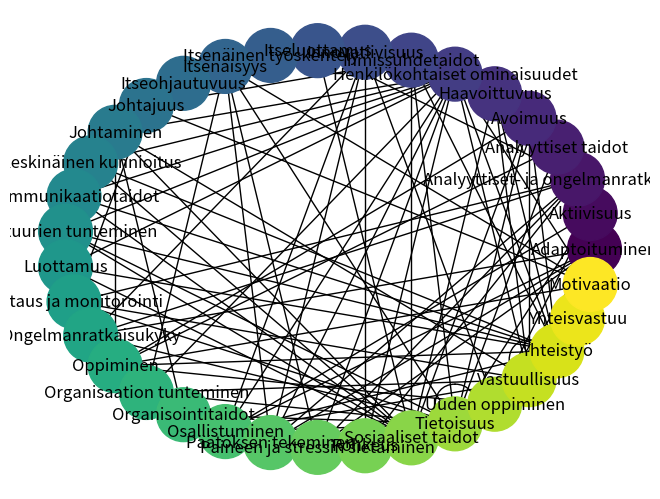

This chart was generated by the following Python code:
# libraries
import networkx as nx
import matplotlib.pyplot as plt

# Build your graph
g = nx.Graph()

# Luokat yhdistettynä
g.add_nodes_from([
    ('Adaptoituminen', {"class": "Yläluokka"}),
    ('Aktiivisuus', {"class": "Yläluokka"}),
    ('Analyyttiset- ja ongelmanratkaisutaidot', {"class": "Yläluokka"}),
    ('Analyyttiset taidot', {"class": "Alaluokka"}),
    ('Avoimuus', {"class": "Alaluokka"}),
    ('Haavoittuvuus', {"class": "Alaluokka"}),
    ('Henkilökohtaiset ominaisuudet', {"class": "Yläluokka"}),
    ('Ihmissuhdetaidot', {"class": "Alaluokka"}),
    ('Innovatiivisuus', {"class": "Yläluokka"}),
    ('Itseluottamus', {"class": "Alaluokka"}),
    ('Itsenäinen työskentely', {"class": "Alaluokka"}),
    ('Itsenäisyys', {"class": "Yläluokka"}),
    ('Itseohjautuvuus', {"class": "Yläluokka"}),
    ('Johtajuus', {"class": "Yläluokka"}),
    ('Johtaminen', {"class": "Alaluokka"}),
    ('Keskinäinen kunnioitus', {"class": "Alaluokka"}),
    ('Kommunikaatiotaidot', {"class": "Alaluokka"}),
    ('Kulttuurien tunteminen', {"class": "Alaluokka"}),
    ('Luottamus', {"class": "Alaluokka"}),
    ('Mittaus ja monitorointi', {"class": "Alaluokka"}),
    ('Ongelmanratkaisukyky', {"class": "Alaluokka"}),
    ('Oppiminen', {"class": "Yläluokka"}),
    ('Organisaation tunteminen', {"class": "Alaluokka"}),
    ('Organisointitaidot', {"class": "Yläluokka"}),
    ('Osallistuminen', {"class": "Alaluokka"}),
    ('Päätöksen tekeminen', {"class": "Alaluokka"}),
    ('Paineen ja stressin sietäminen', {"class": "Alaluokka"}),
    ('Rohkeus', {"class": "Alaluokka"}),
    ('Sosiaaliset taidot', {"class": "Yläluokka"}),
    ('Tietoisuus', {"class": "Yläluokka"}),
    ('Uuden oppiminen', {"class": "Alaluokka"}),
    ('Vastuullisuus', {"class": "Yläluokka"}),
    ('Yhteistyö', {"class": "Yläluokka"}),
    ('Yhteisvastuu', {"class": "Alaluokka"}),
])


# Adaptoituminen
g.add_edges_from([
    ('Paineen ja stressin sietäminen', 'Adaptoituminen'),
    ('Ongelmanratkaisukyky', 'Adaptoituminen'),
    ('Osallistuminen', 'Adaptoituminen'),
    ('Päätöksen tekeminen', 'Adaptoituminen'),
    ('Uuden oppiminen', 'Adaptoituminen'),
])
# Aktiivisuus

g.add_edges_from([
    ('Tietoisuus', 'Aktiivisuus'),
    ('Motivaatio', 'Aktiivisuus'),
    ('Yhteistyö', 'Aktiivisuus'),
    ('Uuden oppiminen', 'Aktiivisuus'),
    ('Osallistuminen', 'Aktiivisuus')
])

# Analyyttiset- ja ongelmanratkaisutaidot
g.add_edges_from([
    ('Itseluottamus', 'Analyyttiset- ja ongelmanratkaisutaidot'),
    ('Rohkeus', 'Analyyttiset- ja ongelmanratkaisutaidot'),
    ('Ongelmanratkaisukyky', 'Analyyttiset- ja ongelmanratkaisutaidot'),
    ('Paineen ja stressin sietäminen', 'Analyyttiset- ja ongelmanratkaisutaidot'),
    ('Päätöksen tekeminen', 'Analyyttiset- ja ongelmanratkaisutaidot'),
    ('Mittaus ja monitorointi', 'Analyyttiset- ja ongelmanratkaisutaidot'),
    ('Analyyttiset taidot', 'Analyyttiset- ja ongelmanratkaisutaidot')
])
# 'Henkilökohtaiset ominaisuudet'

g.add_edges_from([
    ('Keskinäinen kunnioitus', 'Henkilökohtaiset ominaisuudet'),
    ('Luottamus', 'Henkilökohtaiset ominaisuudet'),
    ('Haavoittuvuus', 'Henkilökohtaiset ominaisuudet'),
    ('Kommunikaatiotaidot', 'Henkilökohtaiset ominaisuudet'),
    ('Itseluottamus', 'Henkilökohtaiset ominaisuudet'),
    ('Rohkeus', 'Henkilökohtaiset ominaisuudet'),
    ('Paineen ja stressin sietäminen', 'Henkilökohtaiset ominaisuudet'),
    ('Päätöksen tekeminen', 'Henkilökohtaiset ominaisuudet'),
    ('Vastuullisuus', 'Henkilökohtaiset ominaisuudet'),
    ('Organisaation tunteminen', 'Henkilökohtaiset ominaisuudet'),
    ('Motivaatio', 'Henkilökohtaiset ominaisuudet'),
    ('Yhteistyö', 'Henkilökohtaiset ominaisuudet'),
    ('Ihmissuhdetaidot', 'Henkilökohtaiset ominaisuudet'),
    ('Analyyttiset taidot', 'Henkilökohtaiset ominaisuudet'),
    ('Kulttuurien tunteminen', 'Henkilökohtaiset ominaisuudet'),
    ('Johtaminen', 'Henkilökohtaiset ominaisuudet'),
    ('Avoimuus', 'Henkilökohtaiset ominaisuudet'),
    ('Osallistuminen', 'Henkilökohtaiset ominaisuudet'),
])

# Innovatiivisuus
g.add_edges_from([
    ('Rohkeus', 'Innovatiivisuus'),
    ('Ongelmanratkaisukyky', 'Innovatiivisuus'),
    ('Päätöksen tekeminen', 'Innovatiivisuus'),
    ('Uuden oppiminen', 'Innovatiivisuus'),
    ('Osallistuminen', 'Innovatiivisuus'),
])

# Itsenäisyys
g.add_edges_from([
    ('Itseluottamus', 'Itsenäisyys'),
    ('Paineen ja stressin sietäminen', 'Itsenäisyys'),
    ('Päätöksen tekeminen', 'Itsenäisyys'),
    ('Tietoisuus', 'Itsenäisyys'),
    ('Organisaation tunteminen', 'Itsenäisyys'),
    ('Motivaatio', 'Itsenäisyys'),
    ('Itsenäinen työskentely', 'Itsenäisyys'),
])

# Itseohjautuvuus
g.add_edges_from([
    ('Itsenäinen työskentely', 'Itseohjautuvuus'),
    ('Johtaminen', 'Itseohjautuvuus'),
])

# Johtajuus
g.add_edges_from([
    ('Motivaatio', 'Johtajuus'),
    ('Mittaus ja monitorointi', 'Johtajuus'),
    ('Ihmissuhdetaidot', 'Johtajuus'),
    ('Johtaminen', 'Johtajuus'),
])

# Oppiminen
g.add_edges_from([
    ('Motivaatio', 'Oppiminen'),
    ('Yhteistyö', 'Oppiminen'),
    ('Mittaus ja monitorointi', 'Oppiminen'),
    ('Uuden oppiminen', 'Oppiminen'),
    ('Analyyttiset taidot', 'Oppiminen'),
    ('Kulttuurien tunteminen', 'Oppiminen'),
    ('Johtaminen', 'Oppiminen'),
    ('Avoimuus', 'Oppiminen'),
])

# Organisointitaidot
g.add_edges_from([
    ('Ongelmanratkaisukyky', 'Organisointitaidot'),
    ('Päätöksen tekeminen', 'Organisointitaidot'),
    ('Tietoisuus', 'Organisointitaidot'),
    ('Mittaus ja monitorointi', 'Organisointitaidot'),
    ('Johtaminen', 'Organisointitaidot'),
])

# Sosiaaliset taidot
g.add_edges_from([
    ('Keskinäinen kunnioitus', 'Sosiaaliset taidot'),
    ('Luottamus', 'Sosiaaliset taidot'),
    ('Haavoittuvuus', 'Sosiaaliset taidot'),
    ('Kommunikaatiotaidot', 'Sosiaaliset taidot'),
    ('Itseluottamus', 'Sosiaaliset taidot'),
    ('Rohkeus', 'Sosiaaliset taidot'),
    ('Yhteistyö', 'Sosiaaliset taidot'),
    ('Ihmissuhdetaidot', 'Sosiaaliset taidot'),
    ('Kulttuurien tunteminen', 'Sosiaaliset taidot'),
    ('Johtaminen', 'Sosiaaliset taidot'),
    ('Avoimuus', 'Sosiaaliset taidot'),
    ('Osallistuminen', 'Sosiaaliset taidot'),
])

# Tietoisuus
g.add_edges_from([
    ('Yhteisvastuu', 'Tietoisuus'),
    ('Ongelmanratkaisukyky', 'Tietoisuus'),
    ('Päätöksen tekeminen', 'Tietoisuus'),
    ('Tietoisuus', 'Tietoisuus'),
    ('Organisaation tunteminen', 'Tietoisuus'),
    ('Mittaus ja monitorointi', 'Tietoisuus'),
    ('Ihmissuhdetaidot', 'Tietoisuus'),
    ('Analyyttiset taidot', 'Tietoisuus'),
    ('Kulttuurien tunteminen', 'Tietoisuus'),
    ('Avoimuus', 'Tietoisuus'),
    ('Osallistuminen', 'Tietoisuus'),
])

# Vastuullisuus
g.add_edges_from([
    ('Haavoittuvuus', 'Vastuullisuus'),
    ('Yhteisvastuu', 'Vastuullisuus'),
    ('Vastuullisuus', 'Vastuullisuus'),
    ('Organisaation tunteminen', 'Vastuullisuus'),
    ('Motivaatio', 'Vastuullisuus'),
    ('Mittaus ja monitorointi', 'Vastuullisuus'),
    ('Johtaminen', 'Vastuullisuus'),
    ('Avoimuus', 'Vastuullisuus'),
    ('Osallistuminen', 'Vastuullisuus'),
])

# Yhteistyö
g.add_edges_from([
    ('Keskinäinen kunnioitus', 'Yhteistyö'),
    ('Luottamus', 'Yhteistyö'),
    ('Haavoittuvuus', 'Yhteistyö'),
    ('Kommunikaatiotaidot', 'Yhteistyö'),
    ('Yhteisvastuu', 'Yhteistyö'),
    ('Vastuullisuus', 'Yhteistyö'),
    ('Ihmissuhdetaidot', 'Yhteistyö'),
    ('Kulttuurien tunteminen', 'Yhteistyö'),
    ('Avoimuus', 'Yhteistyö'),
    ('Osallistuminen', 'Yhteistyö'),
])


# Plot it
nx.draw_circular(g, with_labels=True, node_color=range(g.number_of_nodes()), node_size=1500)
plt.show()
